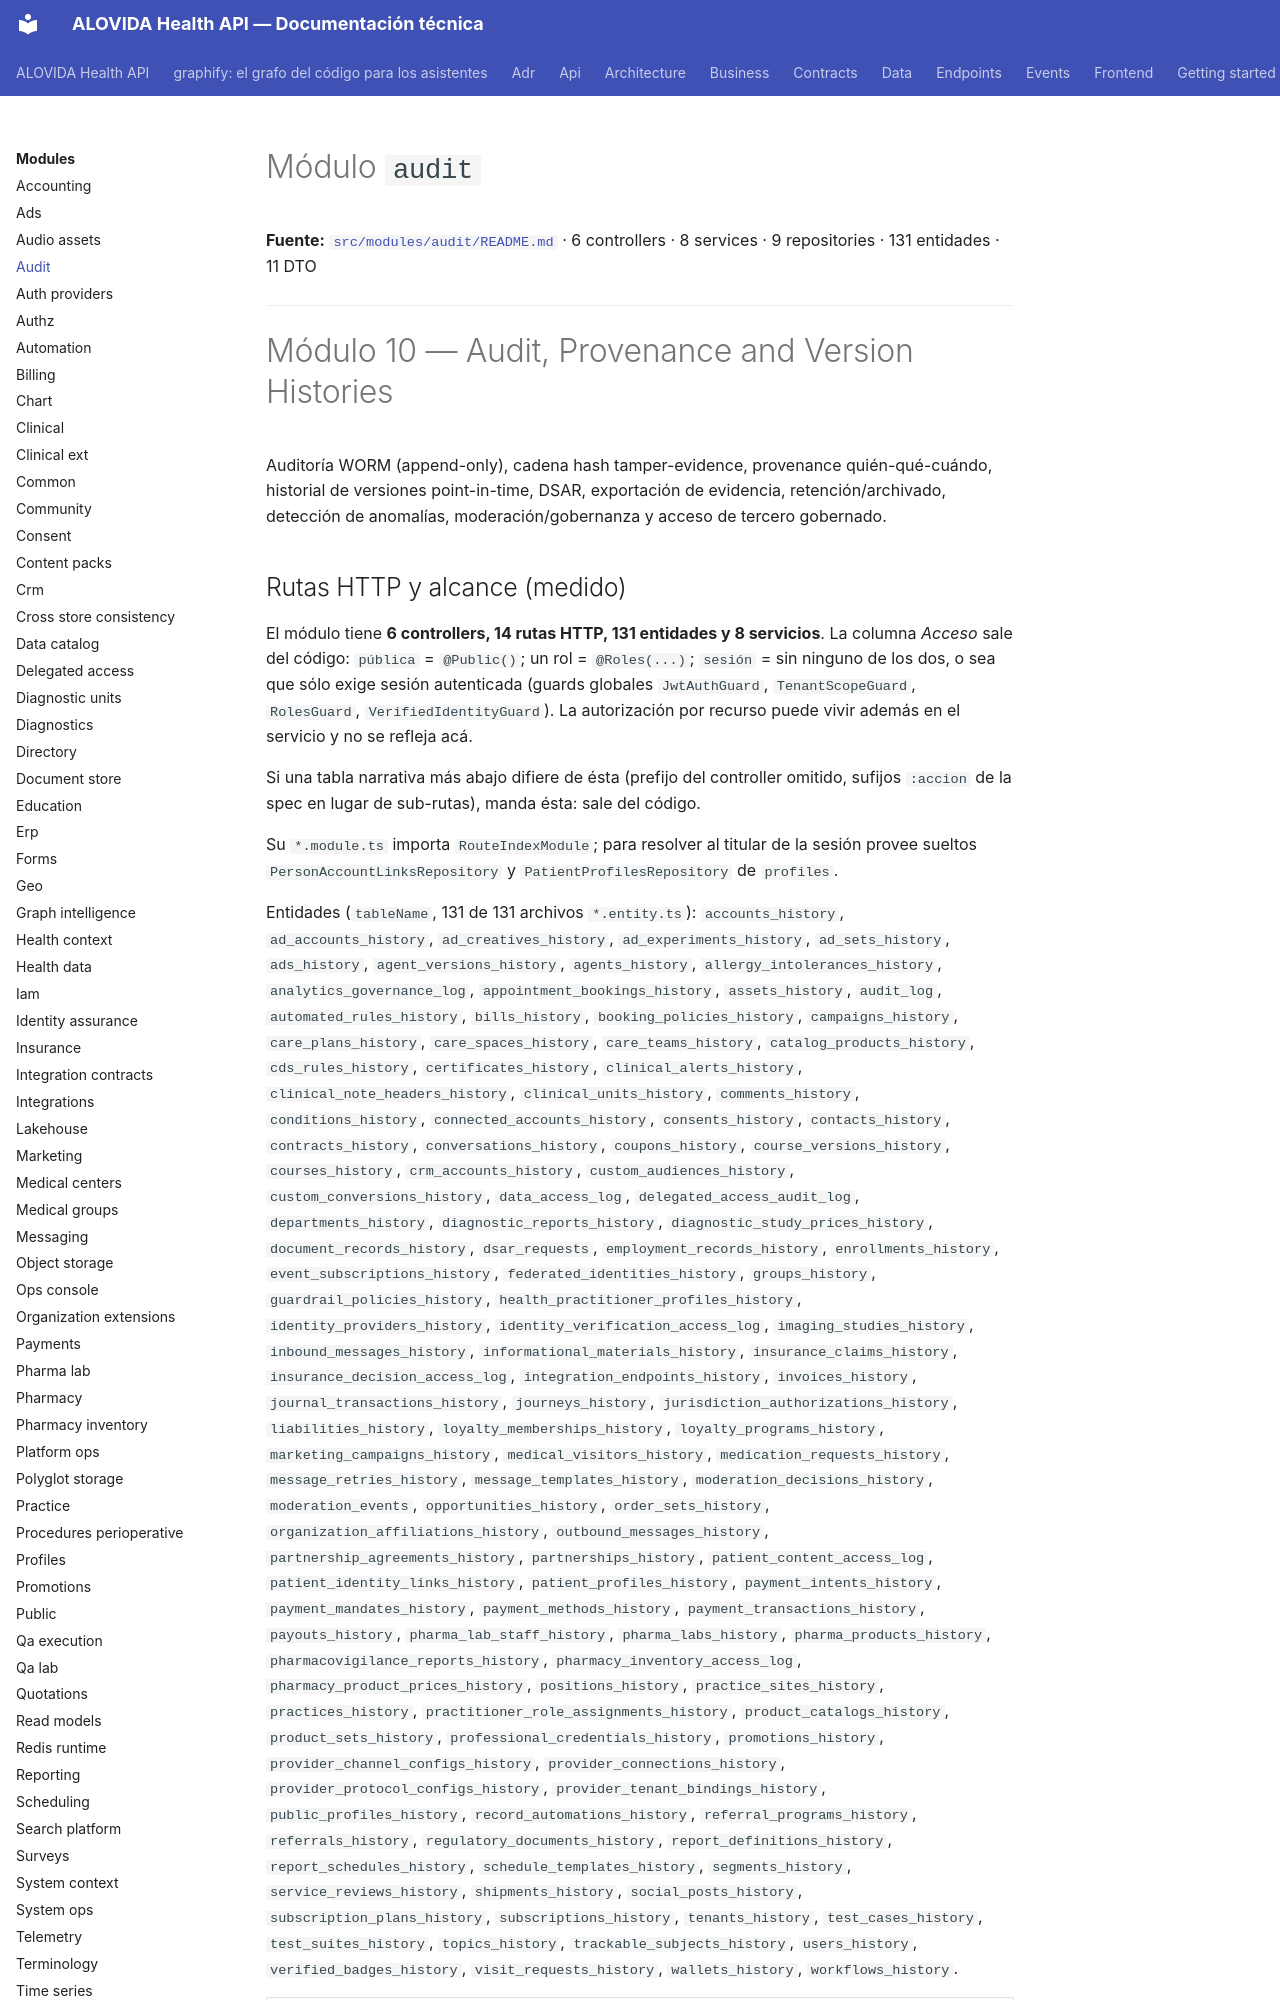

repository: mdavila-2001/mantra-core-health-api · page: modules/audit/index.html · generator: mkdocs

<!--
  ESPEJO AUTOGENERADO — no editar este archivo directamente.
  Fuente real: src/modules/audit/README.md
  Regenerar con: yarn docs:modules:sync (tools/docs/sync-module-docs.mjs)
  Este README es el contrato por dominio mantenido junto al código
  (ver README.md de la raíz, tabla "Arquitectura y mapa").
-->

# Módulo `audit`

**Fuente:** [`src/modules/audit/README.md`](https://github.com/mdavila-2001/mantra-core-health-api/blob/dev/src/modules/audit/README.md)
· 6 controllers · 8 services · 9 repositories · 131 entidades · 11 DTO

---

# Módulo 10 — Audit, Provenance and Version Histories

Auditoría WORM (append-only), cadena hash tamper-evidence, provenance
quién-qué-cuándo, historial de versiones point-in-time, DSAR, exportación de
evidencia, retención/archivado, detección de anomalías, moderación/gobernanza y
acceso de tercero gobernado.
